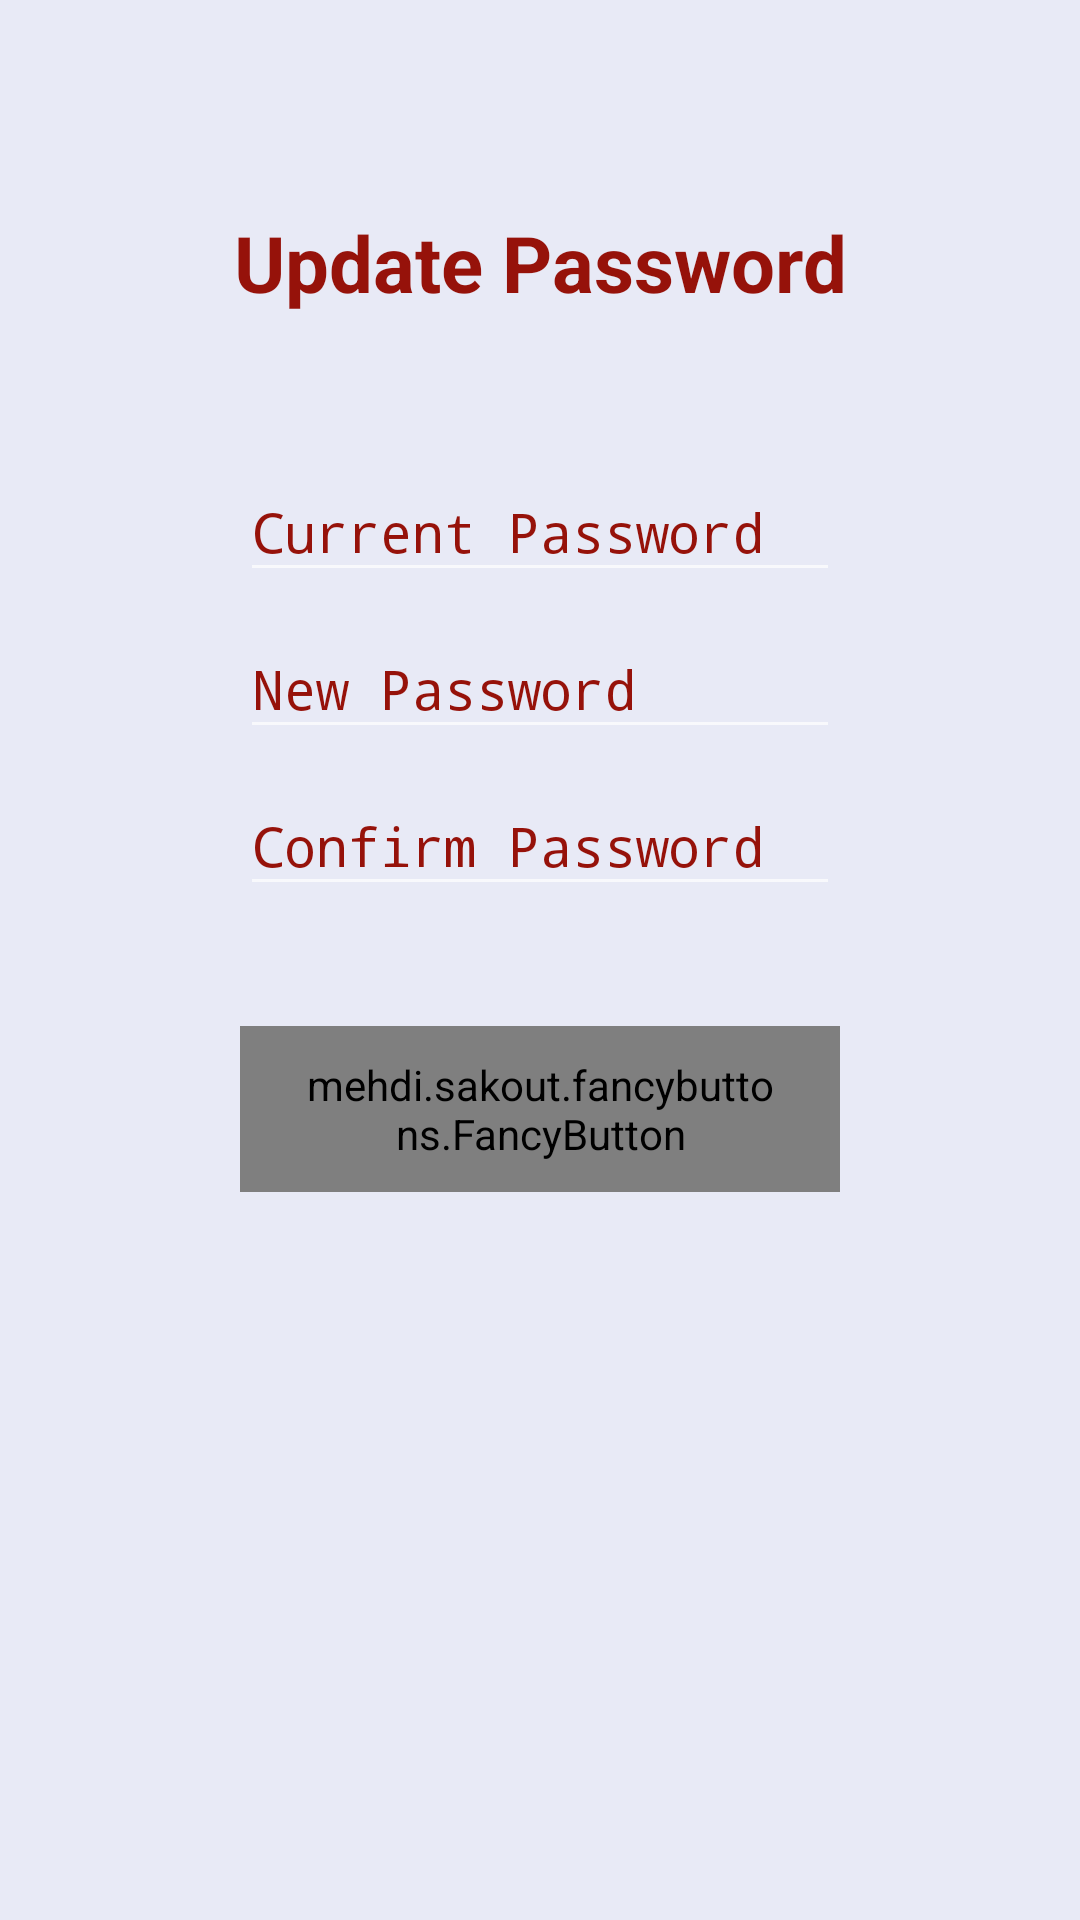

This screen was rendered from an Android layout file. Write that file and the resources it references.
<!-- AndroidManifest.xml: activity theme Theme.AppCompat.NoActionBar -->
<!-- res/layout/activity_change_password.xml -->
<?xml version="1.0" encoding="utf-8"?>
<RelativeLayout xmlns:android="http://schemas.android.com/apk/res/android"
    xmlns:fancy="http://schemas.android.com/apk/res-auto"
    android:layout_width="match_parent"
    android:layout_height="match_parent"
    android:background="@color/snowWhite"
    android:gravity="top">
    <ScrollView
        android:layout_width="match_parent"
        android:layout_height="match_parent">
        <RelativeLayout
            android:layout_width="match_parent"
            android:layout_height="wrap_content">
    <LinearLayout
        android:id="@+id/email_login_form"
        android:layout_width="match_parent"
        android:layout_height="wrap_content"
        android:layout_alignParentLeft="true"
        android:layout_alignParentStart="true"
        android:layout_gravity="center_horizontal"
        android:orientation="vertical"
        android:paddingLeft="20dp"
        android:layout_marginTop="50dp"
        android:paddingRight="20dp">
        <TextView
            android:id="@+id/textView2"
            android:layout_width="match_parent"
            android:layout_height="wrap_content"
            android:layout_marginBottom="40dp"
            android:layout_marginTop="20dp"
            android:text="Update Password"
            android:textColor="@color/customized_red"
            android:textAlignment="center"
            android:textSize="26sp"
            android:textStyle="bold" />
        <LinearLayout
            android:layout_width="match_parent"
            android:layout_height="wrap_content"
            android:layout_gravity="center"
            android:orientation="vertical"
            android:paddingLeft="60dp"
            android:paddingRight="60dp">
            <android.support.design.widget.TextInputLayout
                android:layout_width="match_parent"
                android:layout_height="match_parent"
                android:backgroundTint="@color/customized_red"
                android:textColorHint="@color/customized_red">
                <EditText
                    android:id="@+id/current_password"
                    android:layout_width="match_parent"
                    android:layout_height="wrap_content"
                    android:layout_marginTop="10dp"
                    android:drawableLeft="@drawable/ic_lock_outline_black_24dp"
                    android:drawablePadding="10dp"
                    android:hint="Current Password"
                    android:imeActionLabel="Current Password"
                    android:imeOptions="actionUnspecified"
                    android:inputType="textPassword"
                    android:maxLines="1"
                    android:textColor="@color/customized_red"
                    android:textColorHint="@color/customized_red"
                    android:singleLine="true" />
            </android.support.design.widget.TextInputLayout>
        </LinearLayout>
        <LinearLayout
            android:layout_width="match_parent"
            android:layout_height="wrap_content"
            android:layout_gravity="center"
            android:orientation="vertical"
            android:paddingLeft="60dp"
            android:paddingRight="60dp">

            <android.support.design.widget.TextInputLayout
                android:layout_width="match_parent"
                android:layout_height="match_parent"
                android:backgroundTint="@color/customized_red"
                android:textColorHint="@color/customized_red">
                <EditText
                    android:id="@+id/new_password"
                    android:layout_width="match_parent"
                    android:layout_height="wrap_content"
                    android:layout_marginTop="10dp"
                    android:drawableLeft="@drawable/ic_lock_outline_black_24dp"
                    android:drawablePadding="10dp"
                    android:hint="New Password"
                    android:imeActionLabel="@string/action_sign_in_short"
                    android:imeOptions="actionUnspecified"
                    android:inputType="textPassword"
                    android:maxLines="1"
                    android:textColor="@color/customized_red"
                    android:textColorHint="@color/customized_red"
                    android:singleLine="true" />
            </android.support.design.widget.TextInputLayout>
        </LinearLayout>
        <LinearLayout
            android:layout_width="match_parent"
            android:layout_height="wrap_content"
            android:layout_gravity="center"
            android:orientation="vertical"
            android:paddingLeft="60dp"
            android:paddingRight="60dp">

            <android.support.design.widget.TextInputLayout
                android:layout_width="match_parent"
                android:layout_height="match_parent"
                android:backgroundTint="@color/customized_red"
                android:textColorHint="@color/customized_red">
                <EditText
                    android:id="@+id/new_confirm_password"
                    android:layout_width="match_parent"
                    android:layout_height="wrap_content"
                    android:layout_marginTop="10dp"
                    android:drawableLeft="@drawable/ic_lock_outline_black_24dp"
                    android:drawablePadding="10dp"
                    android:hint="Confirm Password"
                    android:imeActionLabel="@string/action_sign_in_short"
                    android:imeOptions="actionUnspecified"
                    android:inputType="textPassword"
                    android:maxLines="1"
                    android:textColor="@color/customized_red"
                    android:textColorHint="@color/customized_red"
                    android:singleLine="true" />
            </android.support.design.widget.TextInputLayout>
        </LinearLayout>
        <LinearLayout
            android:layout_width="match_parent"
            android:layout_height="wrap_content"
            android:layout_gravity="center"
            android:orientation="vertical"
            android:paddingLeft="60dp"
            android:layout_marginTop="40dp"
            android:paddingRight="60dp">
            <mehdi.sakout.fancybuttons.FancyButton
                android:id="@+id/update_password_btn"
                android:layout_width="match_parent"
                android:layout_height="wrap_content"
                android:paddingBottom="10dp"
                android:paddingLeft="20dp"
                android:paddingRight="20dp"
                android:paddingTop="10dp"
                fancy:fb_borderColor="@color/cardview_shadow_end_color"
                fancy:fb_borderWidth="4dp"
                fancy:fb_defaultColor="@color/customized_red"
                fancy:fb_focusColor="@color/focus_color"
                fancy:fb_radius="30dp"
                fancy:fb_text="Update"
                fancy:fb_textColor="#FFFFFF" />
        </LinearLayout>
    </LinearLayout>
        </RelativeLayout>
    </ScrollView>
</RelativeLayout>
<!-- resources referenced by this layout -->
<resources>
  <color name="customized_red">#96120a</color>
  <color name="focus_color">#FF4081</color>
  <color name="snowWhite">#e8eaf6</color>
  <string name="action_sign_in_short">Sign in</string>
</resources>
